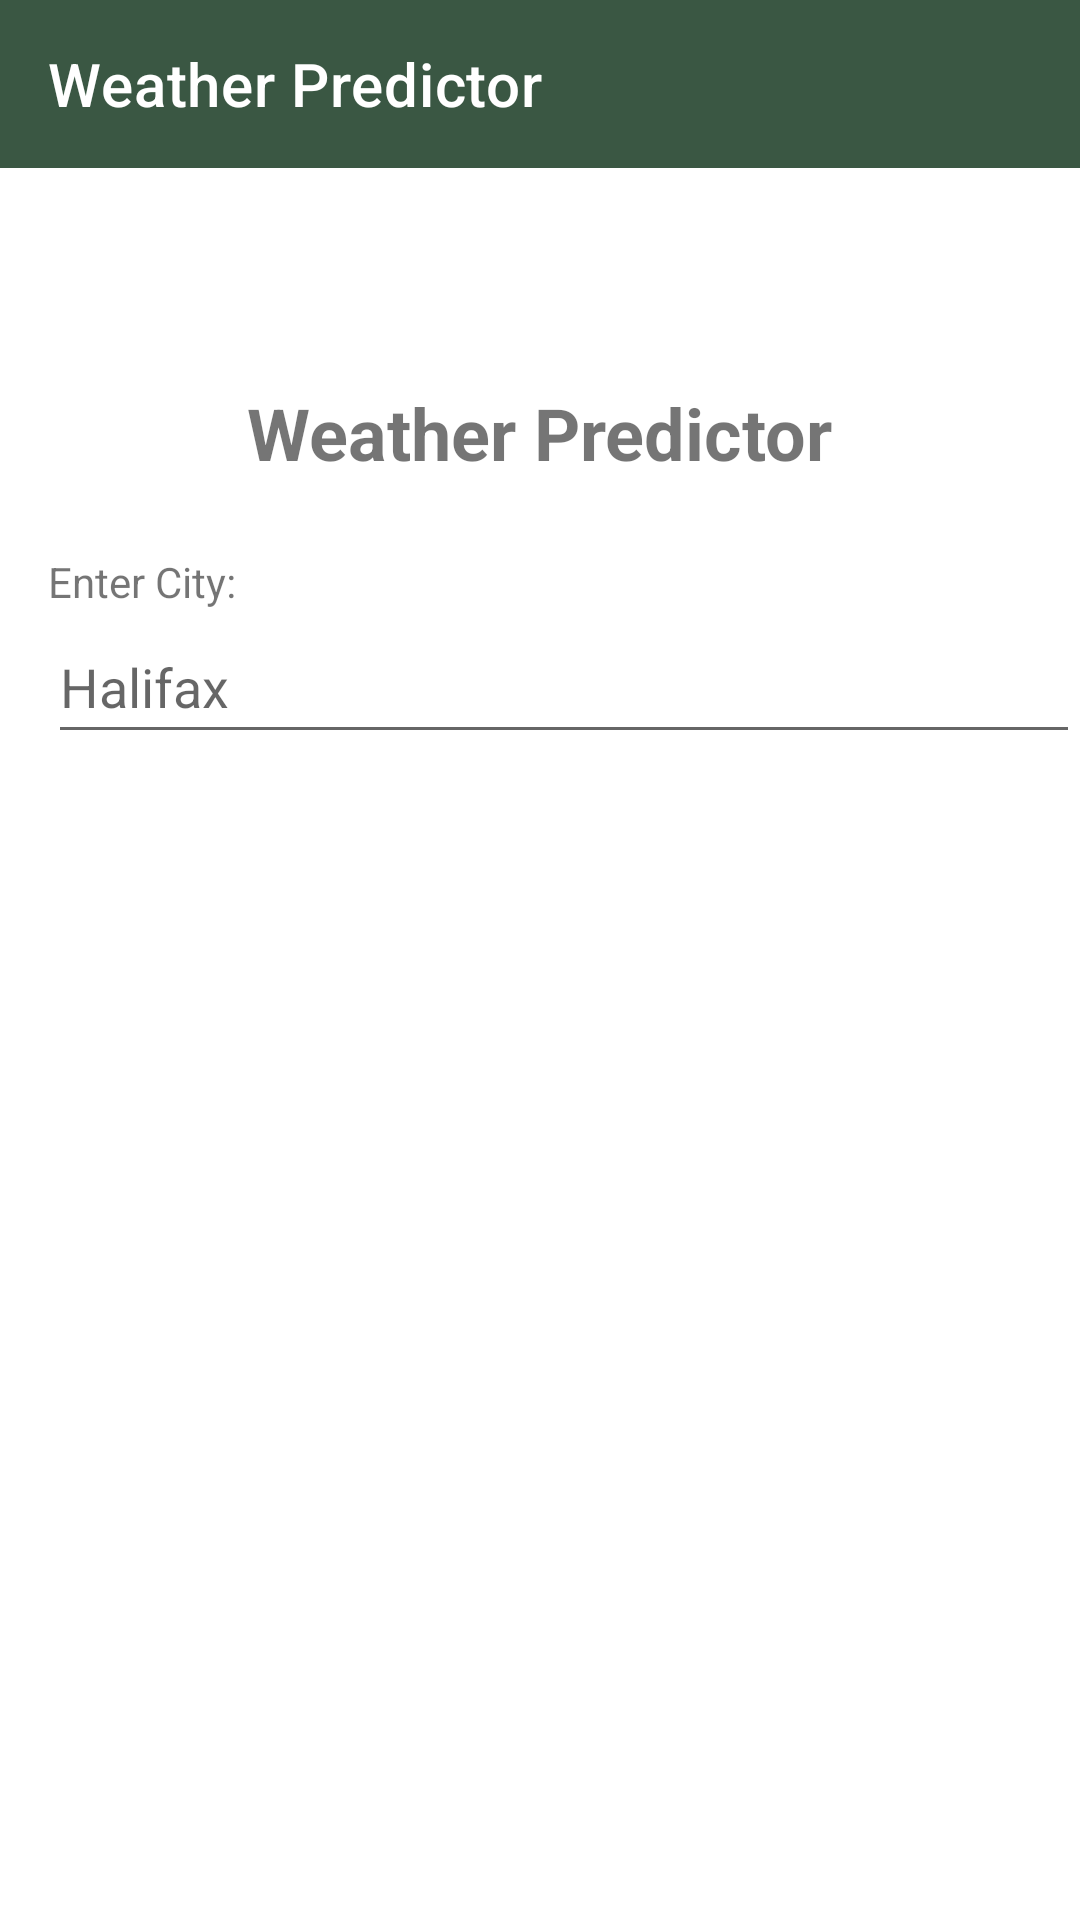

Write the Android layout XML for this screen, with the resource values it uses.
<!-- AndroidManifest.xml: activity theme Theme.Custom.Primary.NoActionBar -->
<!-- res/layout/activity_main.xml -->
<?xml version="1.0" encoding="utf-8"?>
<ScrollView
xmlns:android="http://schemas.android.com/apk/res/android"
xmlns:app="http://schemas.android.com/apk/res-auto"
xmlns:tools="http://schemas.android.com/tools"
android:layout_width="match_parent"
android:layout_height="match_parent"
tools:context=".MainActivity">

<androidx.constraintlayout.widget.ConstraintLayout
    android:layout_width="match_parent"
    android:layout_height="wrap_content"
    android:paddingBottom="@dimen/layout_padding">

    <androidx.appcompat.widget.Toolbar
        android:id="@+id/toolbar"
        android:layout_width="match_parent"
        android:layout_height="?attr/actionBarSize"
        android:background="?attr/colorPrimary"
        app:title="@string/app_title"
        app:titleTextColor="@android:color/white"
        app:layout_constraintTop_toTopOf="parent" />

    <TextView
        android:id="@+id/weather_prediction_header"
        android:layout_width="wrap_content"
        android:layout_height="wrap_content"
        android:text="@string/weather_title"
        android:textSize="@dimen/subtitle_text_size"
        android:textStyle="bold"
        android:paddingTop="@dimen/padding_large"
        app:layout_constraintTop_toTopOf="parent"
        app:layout_constraintStart_toStartOf="parent"
        app:layout_constraintEnd_toEndOf="parent"
        android:layout_marginTop="@dimen/padding_large"/>

    <TextView
        android:id="@+id/enter_city_label"
        android:layout_width="wrap_content"
        android:layout_height="wrap_content"
        android:text="@string/enter_location"
        app:layout_constraintTop_toBottomOf="@id/weather_prediction_header"
        app:layout_constraintStart_toStartOf="parent"
        android:layout_marginTop="@dimen/top_margin"
        android:layout_marginStart="@dimen/title_margin_bottom"/>

    <EditText
        android:id="@+id/city_edittext"
        android:layout_width="0dp"
        android:layout_height="wrap_content"
        android:layout_marginStart="@dimen/standard_margin"
        android:hint="@string/enter_location_hint"
        android:minHeight="@dimen/message_margin_bottom"
        app:layout_constraintEnd_toEndOf="parent"
        app:layout_constraintStart_toStartOf="parent"
        app:layout_constraintTop_toBottomOf="@id/enter_city_label" />

    <Button
        android:id="@+id/predict_button"
        android:layout_width="wrap_content"
        android:layout_height="wrap_content"
        android:text="@string/predict_button_label"
        app:layout_constraintTop_toBottomOf="@id/city_edittext"
        app:layout_constraintStart_toStartOf="parent"
        app:layout_constraintEnd_toEndOf="parent"
        android:layout_margin="@dimen/standard_margin"
        android:visibility="gone"
        tools:visibility="visible"/>

</androidx.constraintlayout.widget.ConstraintLayout>
</ScrollView>
<!-- resources referenced by this layout -->
<resources>
  <dimen name="layout_padding">32dp</dimen>
  <dimen name="message_margin_bottom">48dp</dimen>
  <dimen name="padding_large">64dp</dimen>
  <dimen name="standard_margin">16dp</dimen>
  <dimen name="subtitle_text_size">24sp</dimen>
  <dimen name="title_margin_bottom">16dp</dimen>
  <dimen name="top_margin">24dp</dimen>
  <string name="app_title">Weather Predictor</string>
  <string name="enter_location">Enter City:</string>
  <string name="enter_location_hint">Halifax</string>
  <string name="predict_button_label">Predict</string>
  <string name="weather_title">Weather Predictor</string>
  <style name="Theme.Custom.Primary.NoActionBar" parent="Theme.MaterialComponents.DayNight.NoActionBar">
          
          <item name="colorPrimary">@color/hunter_green</item>
          <item name="colorPrimaryVariant">@color/payne_gray</item>
          <item name="colorOnPrimary">@color/maize</item>
          
          <item name="colorSecondary">@color/yellow_green</item>
          <item name="colorSecondaryVariant">@color/tea_green</item>
          
          <item name="android:statusBarColor">?attr/colorPrimaryVariant</item>
      </style>
  <color name="hunter_green">#3A5743</color>
  <color name="payne_gray">#3B7080</color>
  <color name="maize">#FCEC52</color>
  <color name="yellow_green">#ADE25D</color>
  <color name="tea_green">#CFFFB3</color>
</resources>
